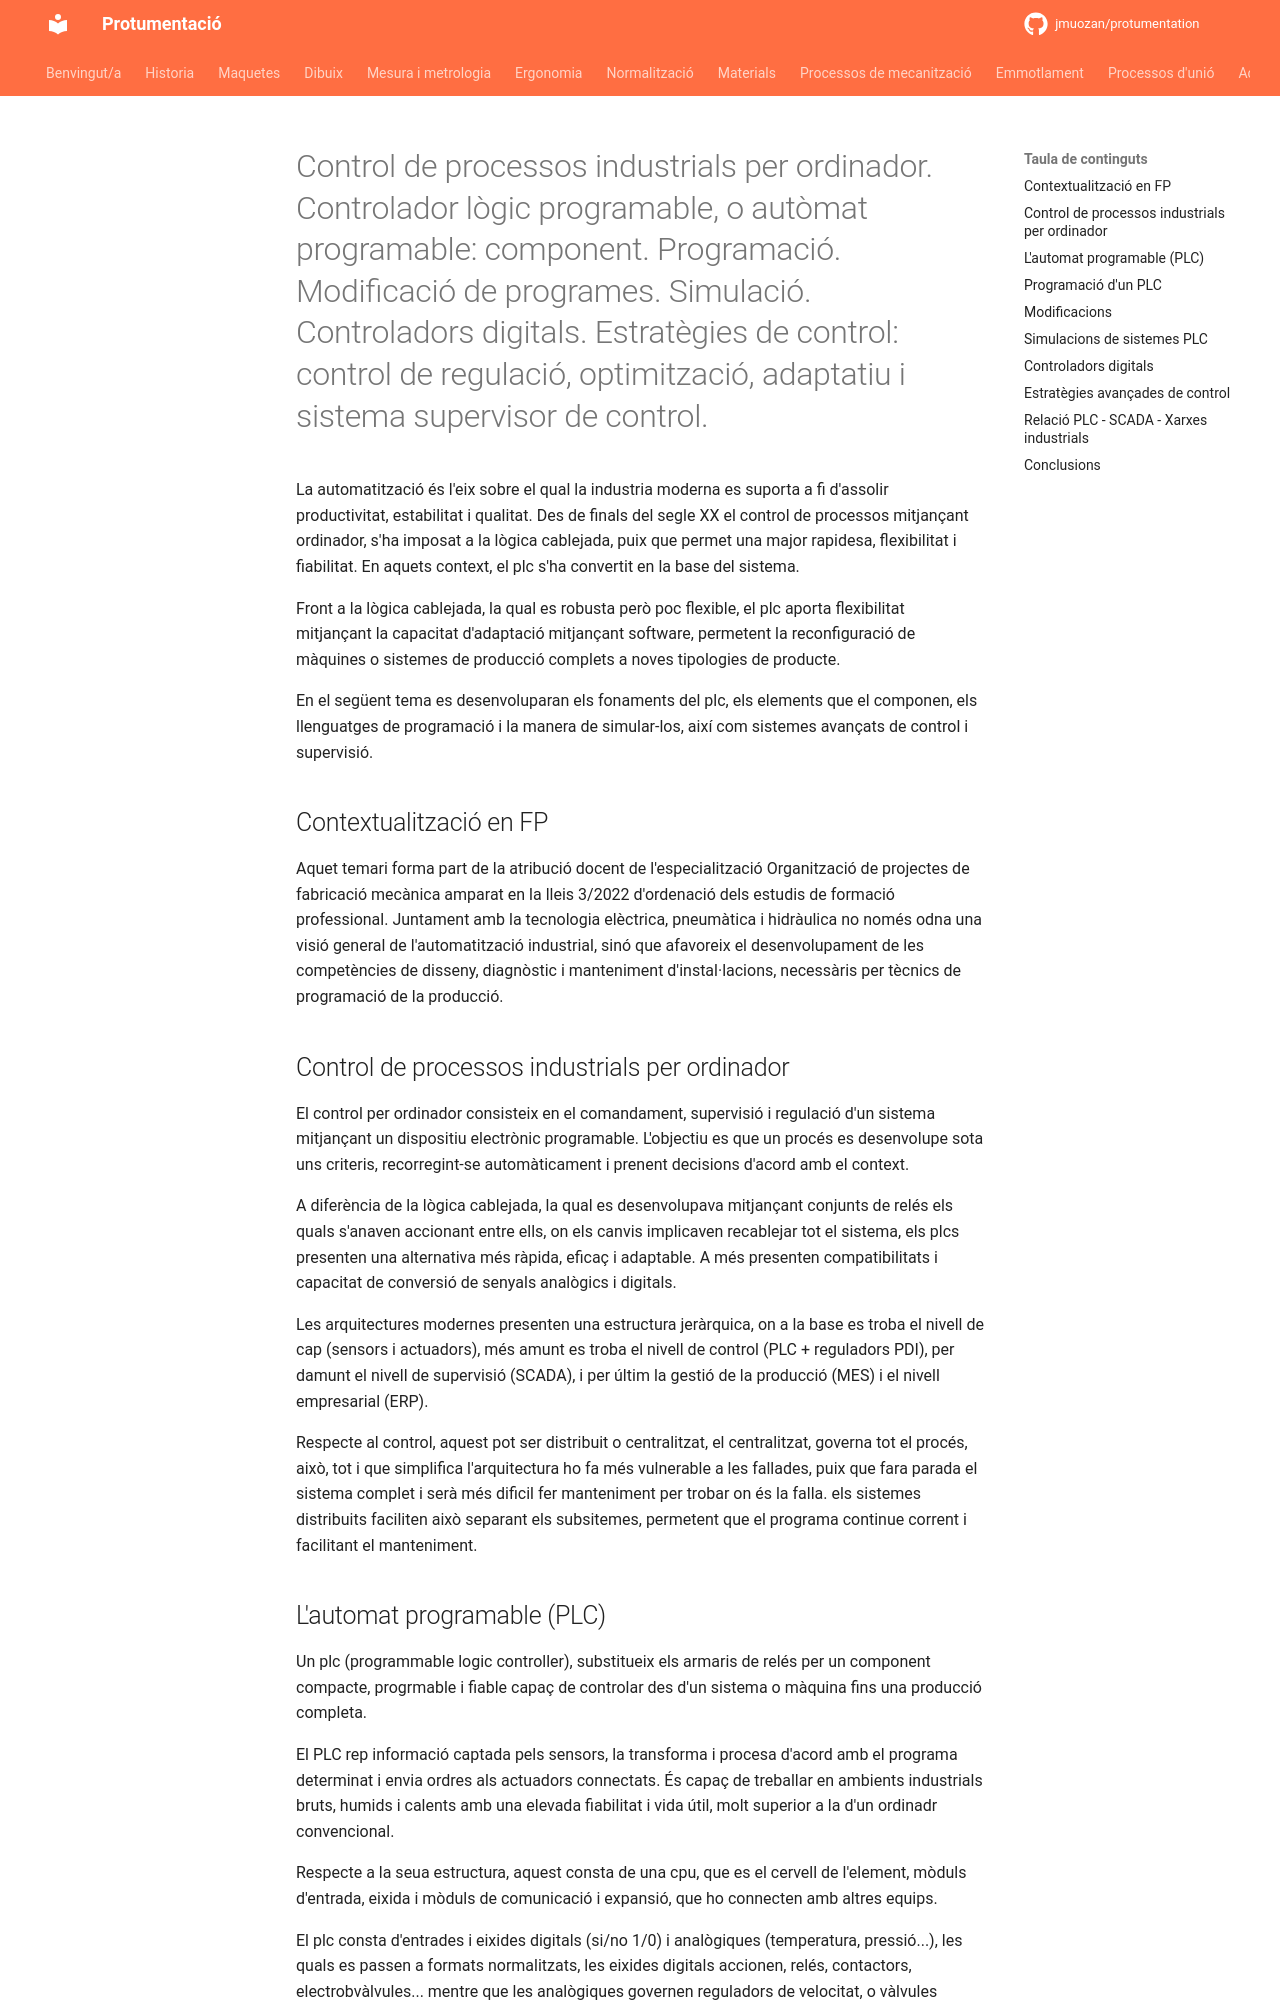

repository: jmuozan/protumentation · page: temes/1_automatismes/plc/plc/index.html · generator: mkdocs

# Control de processos industrials per ordinador. Controlador lògic programable, o autòmat programable: component. Programació. Modificació de programes. Simulació. Controladors digitals. Estratègies de control: control de regulació, optimització, adaptatiu i sistema supervisor de control.

La automatització és l'eix sobre el qual la industria moderna es suporta a fi d'assolir productivitat, estabilitat i qualitat. Des de finals del segle XX el control de processos mitjançant ordinador, s'ha imposat a la lògica cablejada, puix que permet una major rapidesa, flexibilitat i fiabilitat. En aquets context, el plc s'ha convertit en la base del sistema. 

Front a la lògica cablejada, la qual es robusta però poc flexible, el plc aporta flexibilitat mitjançant la capacitat d'adaptació mitjançant software, permetent la reconfiguració de màquines o sistemes de producció complets a noves tipologies de producte. 

En el següent tema es desenvoluparan els fonaments del plc, els elements que el componen, els llenguatges de programació i la manera de simular-los, així com sistemes avançats de control i supervisió.

## Contextualització en FP

Aquet temari forma part de la atribució docent de l'especialització Organització de projectes de fabricació mecànica amparat en la lleis 3/2022 d'ordenació dels estudis de formació professional. Juntament amb la tecnologia elèctrica, pneumàtica i hidràulica no només odna una visió general de l'automatització industrial, sinó que afavoreix el desenvolupament de les competències de disseny, diagnòstic i manteniment d'instal·lacions, necessàris per tècnics de programació de la producció. 

## Control de processos industrials per ordinador

El control per ordinador consisteix en el comandament, supervisió i regulació d'un sistema mitjançant un dispositiu electrònic programable. L'objectiu es que un procés es desenvolupe sota uns criteris, recorregint-se automàticament i prenent decisions d'acord amb el context. 

A diferència de la lògica cablejada, la qual es desenvolupava mitjançant conjunts de relés els quals s'anaven accionant entre ells, on els canvis implicaven recablejar tot el sistema, els plcs presenten una alternativa més ràpida, eficaç i adaptable. A més presenten compatibilitats i capacitat de conversió de senyals analògics i digitals.

Les arquitectures modernes presenten una estructura jeràrquica, on a la base es troba el nivell de cap (sensors i actuadors), més amunt es troba el nivell de control (PLC + reguladors PDI), per damunt el nivell de supervisió (SCADA), i per últim la gestió de la producció (MES) i el nivell empresarial (ERP).

Respecte al control, aquest pot ser distribuit o centralitzat, el centralitzat, governa tot el procés, això, tot i que simplifica l'arquitectura ho fa més vulnerable a les fallades, puix que fara parada el sistema complet i serà més dificil fer manteniment per trobar on és la falla. els sistemes distribuits faciliten això separant els subsitemes, permetent que el programa continue corrent i facilitant el manteniment.
